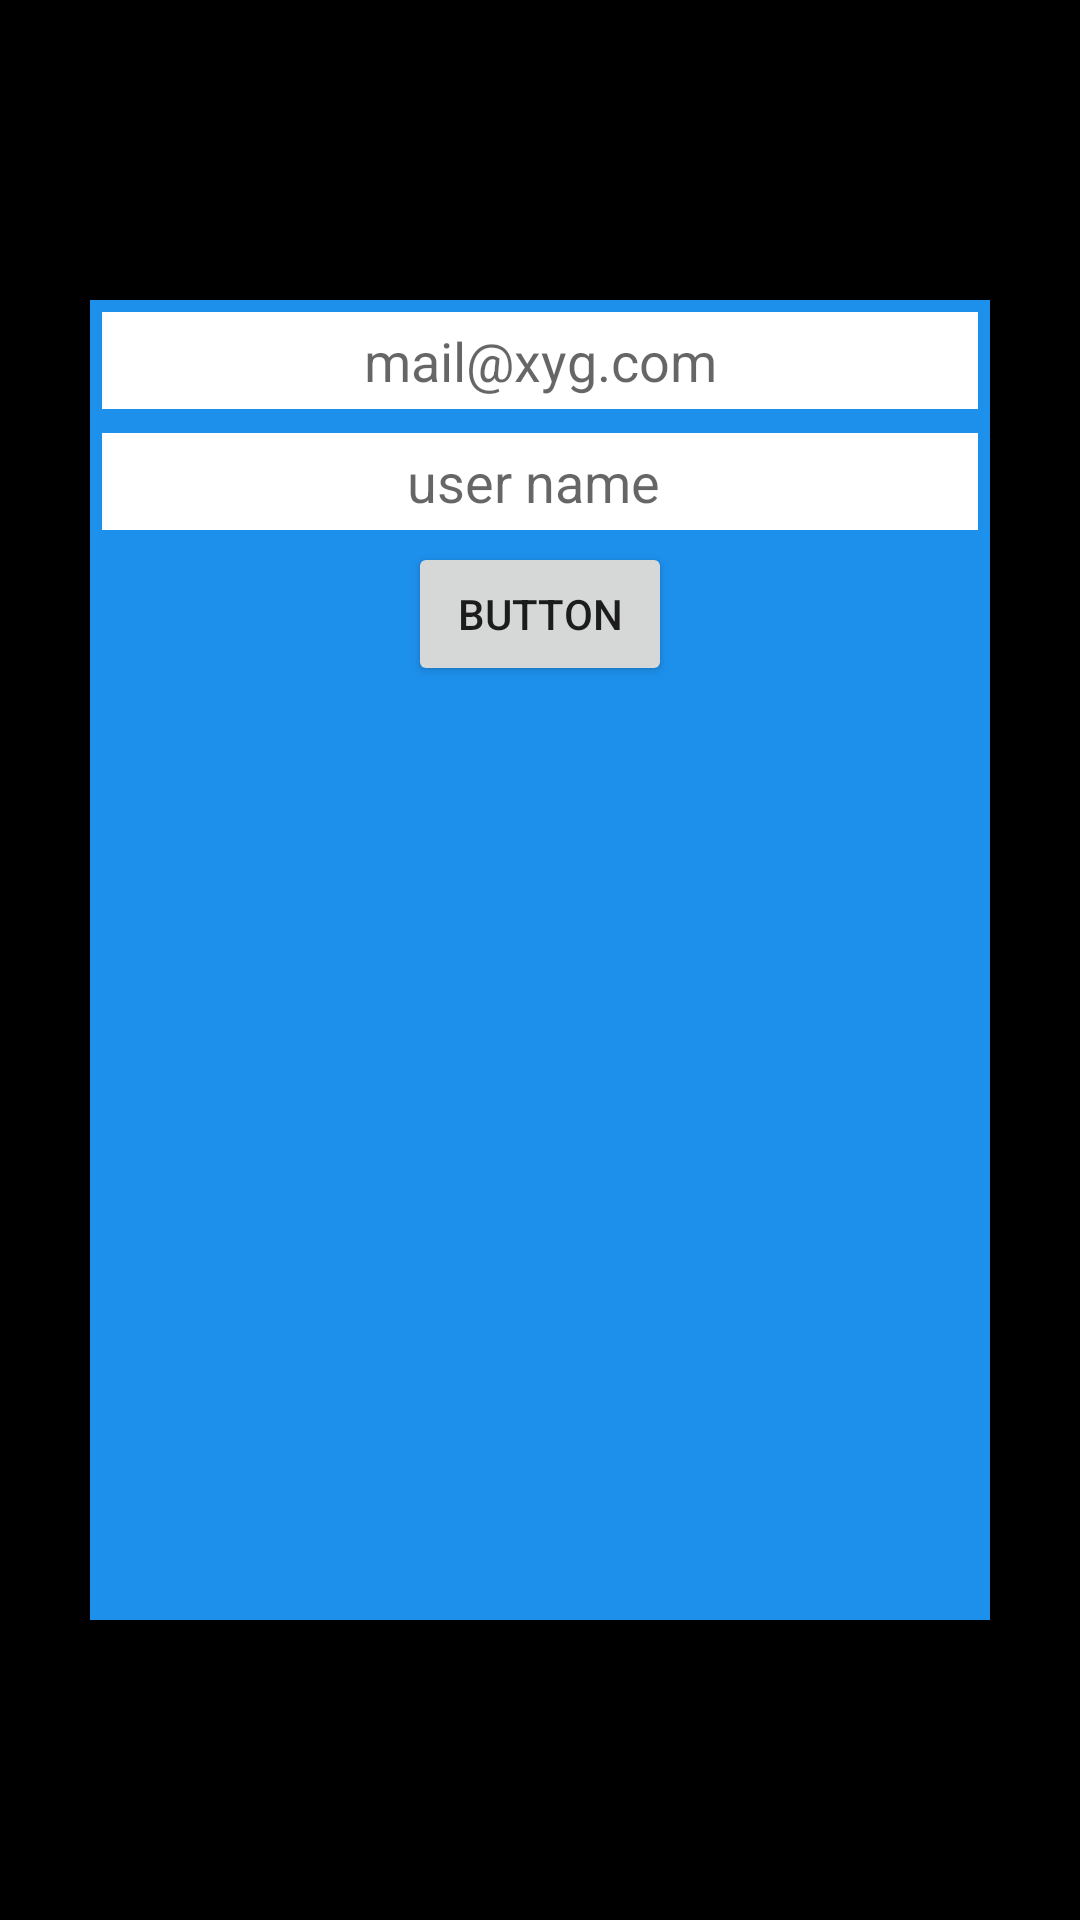

Layout XML and referenced resources for this Android screen:
<!-- AndroidManifest.xml: application theme Theme.ESocial -->
<!-- res/layout/dialogue_fragment.xml -->
<?xml version="1.0" encoding="utf-8"?>
<androidx.constraintlayout.widget.ConstraintLayout
    xmlns:android="http://schemas.android.com/apk/res/android"
    android:layout_width="match_parent"
    android:layout_height="match_parent"
    android:background="@color/design_default_color_on_secondary"
    xmlns:app="http://schemas.android.com/apk/res-auto">

    <LinearLayout
        app:layout_constraintStart_toStartOf="parent"
        app:layout_constraintTop_toTopOf="parent"
        app:layout_constraintEnd_toEndOf="parent"
        app:layout_constraintBottom_toBottomOf="parent"
        android:layout_width="300dp"
        android:layout_height="440dp"
        android:background="#1D90EC"
        android:orientation="vertical"
        app:circularflow_radiusInDP="10dp">

       <EditText
           android:id="@+id/mail_dialog"
           android:gravity="center"
           android:hint="mail@xyg.com"
           android:layout_margin="4dp"
           android:padding="4dp"
           android:background="@color/white"
           android:layout_width="match_parent"
           android:layout_height="wrap_content"/>

        <EditText
            android:id="@+id/un_dialog"
            android:gravity="center"
            android:hint="user name "
            android:layout_margin="4dp"
            android:padding="4dp"
            android:background="@color/white"
            android:layout_width="match_parent"
            android:layout_height="wrap_content"/>

        <Button
            android:id="@+id/btn_dailog"
            android:text="button"
            android:layout_width="wrap_content"
            android:gravity="center"
            android:layout_gravity="center_horizontal"
            android:layout_height="wrap_content"/>

    </LinearLayout>

</androidx.constraintlayout.widget.ConstraintLayout>
<!-- resources referenced by this layout -->
<resources>
  <style name="Theme.ESocial" parent="Theme.MaterialComponents.DayNight.NoActionBar">
          
          <item name="colorPrimary">@color/purple_500</item>
          <item name="colorPrimaryVariant">@color/purple_700</item>
          <item name="colorOnPrimary">@color/white</item>
          
          <item name="colorSecondary">@color/teal_200</item>
          <item name="colorSecondaryVariant">@color/teal_700</item>
          <item name="colorOnSecondary">@color/black</item>
          
          <item name="android:statusBarColor" tools:targetApi="l">?attr/colorPrimaryVariant</item>
          
      </style>
  <!-- not gathered from this repository: default colours our renderer supplied (Android Studio template values) -->
  <color name="purple_500">#FF6200EE</color>
  <color name="purple_700">#FF3700B3</color>
  <color name="teal_200">#FF03DAC5</color>
  <color name="teal_700">#FF018786</color>
  <color name="black">#FF000000</color>
  <color name="white">#FFFFFFFF</color>
</resources>
